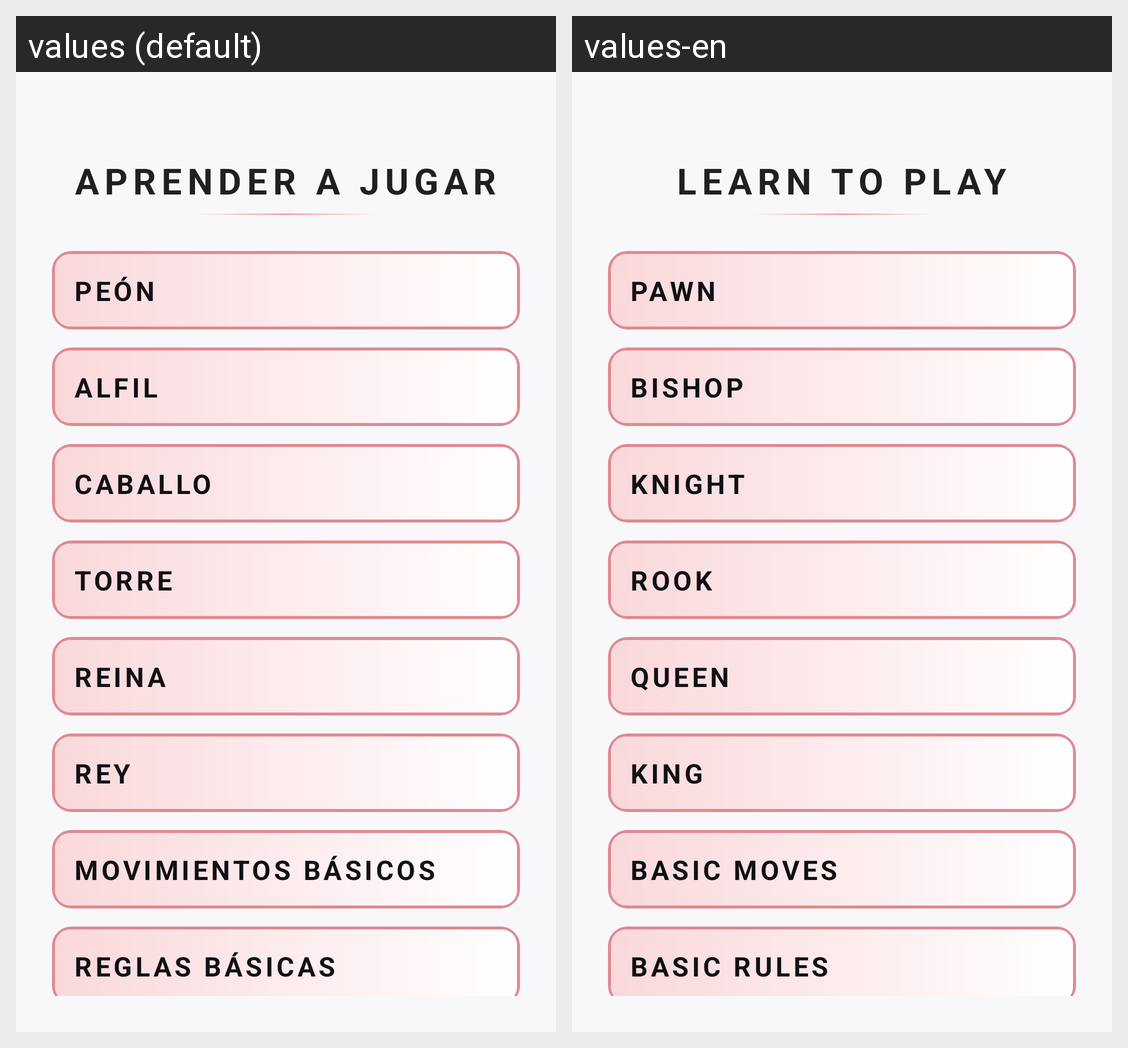

Translations of the strings shown on this Android screen, per locale in the grid:
Android screen res/layout/activity_learning.xml rendered under 2 locales, left to right: values (default), values-en. Device: Nexus 5 (rendered at 1080×1920; each locale shown at half size, 540×960, under a caption strip naming it); theme Theme.ChessKel.
Strings drawn on this screen, with the default value and each locale's value (text and hints the layout hard-codes, and strings that could not be matched under every locale, appear in the picture but are not listed):

learn_to_play
  values: Aprender a jugar
  values-en: Learn to play

lesson_pawn_title
  values: Peón
  values-en: Pawn

lesson_bishop_title
  values: Alfil
  values-en: Bishop

lesson_knight_title
  values: Caballo
  values-en: Knight

lesson_rook_title
  values: Torre
  values-en: Rook

lesson_queen_title
  values: Reina
  values-en: Queen

lesson_king_title
  values: Rey
  values-en: King

lesson_moves_title
  values: Movimientos básicos
  values-en: Basic moves

lesson_rules_title
  values: Reglas básicas
  values-en: Basic rules
